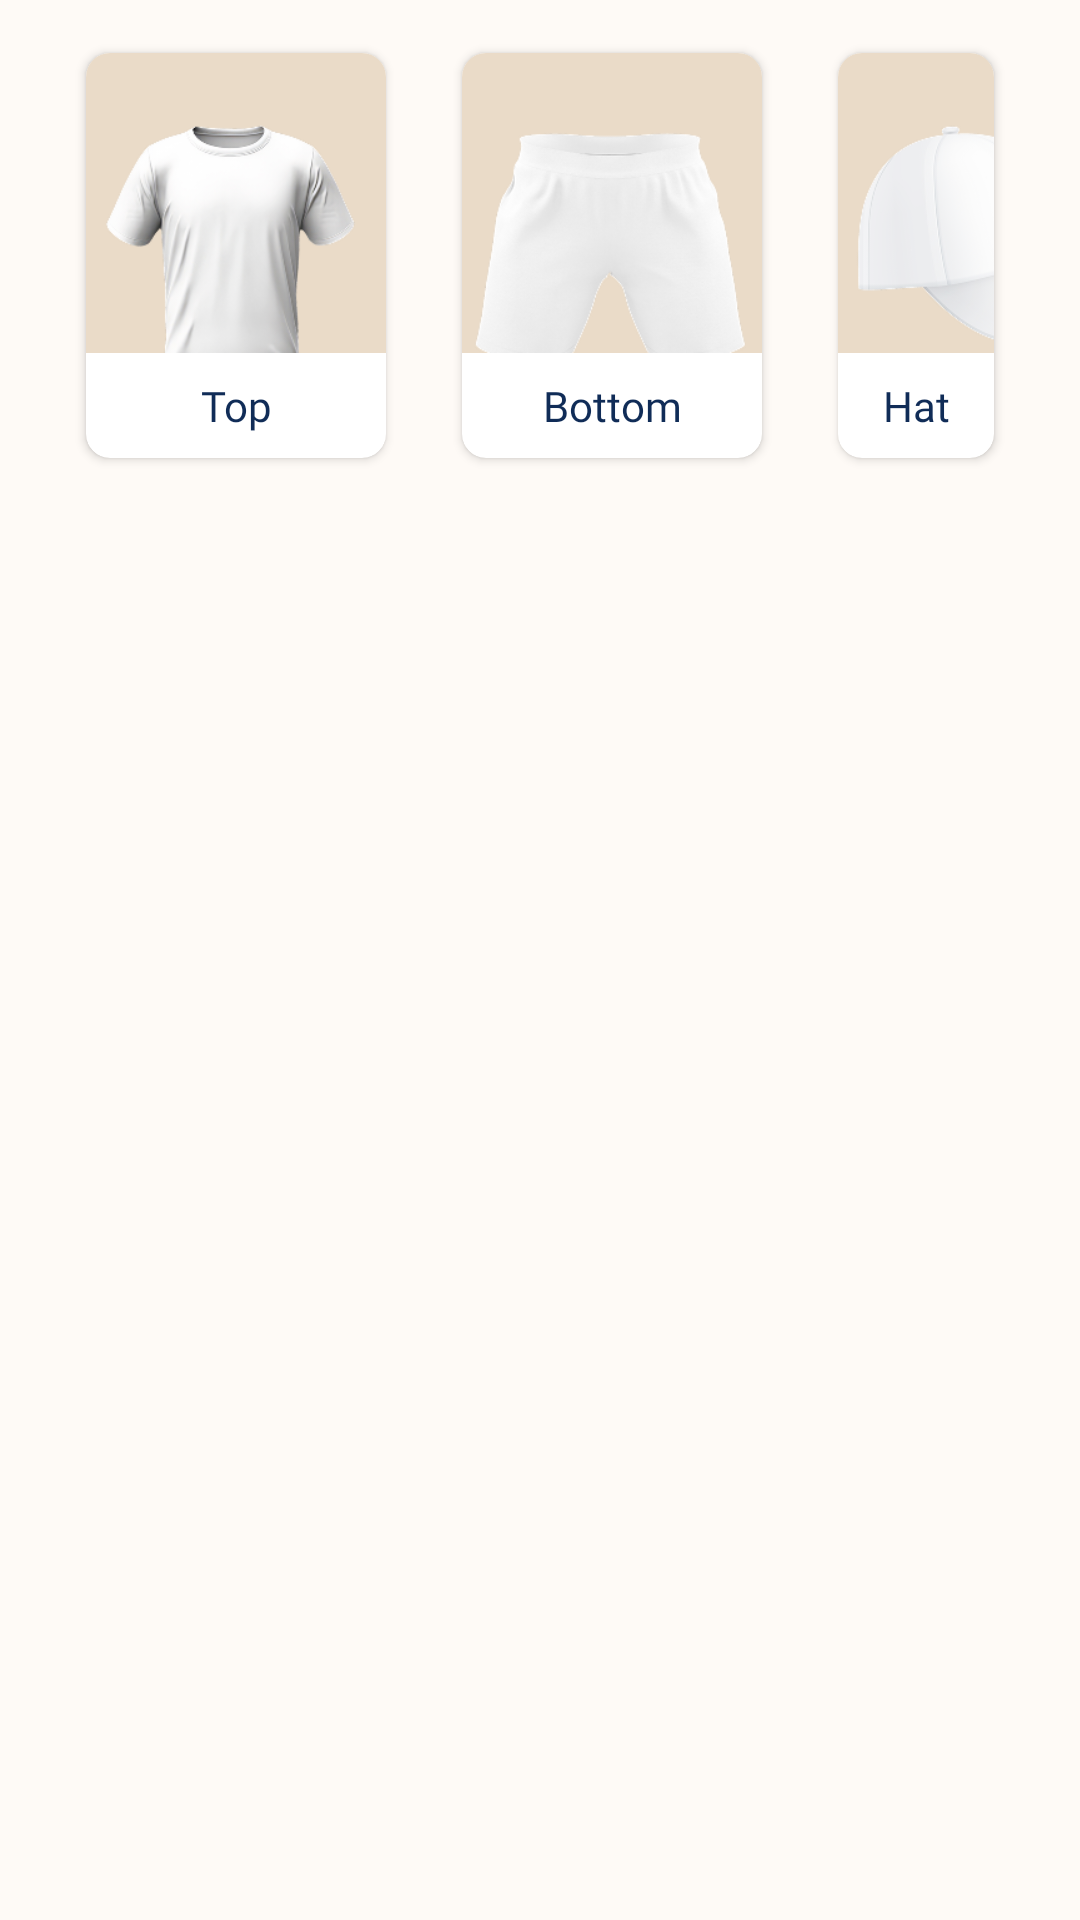

Layout XML and referenced resources for this Android screen:
<!-- AndroidManifest.xml: application theme Theme.KaosLab -->
<!-- res/layout/fragment_step_one.xml -->
<?xml version="1.0" encoding="utf-8"?>
<LinearLayout xmlns:android="http://schemas.android.com/apk/res/android"
    xmlns:app="http://schemas.android.com/apk/res-auto"
    xmlns:tools="http://schemas.android.com/tools"
    android:id="@+id/step_one_root"
    android:layout_width="match_parent"
    android:layout_height="match_parent"
    android:orientation="vertical"
    android:background="@color/background"
    tools:context=".ui_customer.custome.stepOne.StepOneFragment">

    <LinearLayout
        android:id="@+id/card_container"
        android:layout_width="match_parent"
        android:layout_height="wrap_content"
        android:gravity="center"
        android:orientation="horizontal"
        android:paddingHorizontal="16dp"
        android:paddingVertical="4dp">

        <androidx.cardview.widget.CardView
            android:id="@+id/card_top"
            android:layout_width="wrap_content"
            android:layout_height="wrap_content"
            android:layout_margin="8dp"
            android:clickable="true"
            android:focusable="true"
            app:cardCornerRadius="8dp"
            app:cardUseCompatPadding="true">

            <LinearLayout
                android:layout_width="match_parent"
                android:layout_height="wrap_content"
                android:orientation="vertical">

                <ImageView
                    android:layout_width="100dp"
                    android:layout_height="100dp"
                    android:contentDescription="Top Product"
                    android:scaleType="centerCrop"
                    android:src="@drawable/img_top" />

                <TextView
                    android:id="@+id/text_title_top"
                    android:layout_width="match_parent"
                    android:layout_height="wrap_content"
                    android:gravity="center"
                    android:padding="8dp"
                    android:text="Top"
                    android:textSize="14sp"
                    android:textColor="@color/darkBlue"
                    android:fontFamily="@font/pjs_bold" />
            </LinearLayout>
        </androidx.cardview.widget.CardView>

        <androidx.cardview.widget.CardView
            android:id="@+id/card_bottom"
            android:layout_width="wrap_content"
            android:layout_height="wrap_content"
            android:layout_margin="8dp"
            android:clickable="true"
            android:focusable="true"
            app:cardCornerRadius="8dp"
            app:cardUseCompatPadding="true">

            <LinearLayout
                android:layout_width="match_parent"
                android:layout_height="wrap_content"
                android:orientation="vertical">

                <ImageView
                    android:layout_width="100dp"
                    android:layout_height="100dp"
                    android:contentDescription="Bottom Product"
                    android:scaleType="centerCrop"
                    android:src="@drawable/img_bottom" />

                <TextView
                    android:id="@+id/text_title_bottom"
                    android:layout_width="match_parent"
                    android:layout_height="wrap_content"
                    android:gravity="center"
                    android:padding="8dp"
                    android:text="Bottom"
                    android:textSize="14sp"
                    android:textColor="@color/darkBlue"
                    android:fontFamily="@font/pjs_bold" />
            </LinearLayout>
        </androidx.cardview.widget.CardView>

        
        <androidx.cardview.widget.CardView
            android:id="@+id/card_hat"
            android:layout_width="wrap_content"
            android:layout_height="wrap_content"
            android:layout_margin="8dp"
            android:clickable="true"
            android:focusable="true"
            app:cardCornerRadius="8dp"
            app:cardUseCompatPadding="true">

            <LinearLayout
                android:layout_width="match_parent"
                android:layout_height="wrap_content"
                android:orientation="vertical">

                <ImageView
                    android:layout_width="100dp"
                    android:layout_height="100dp"
                    android:contentDescription="Hat Product"
                    android:scaleType="centerCrop"
                    android:src="@drawable/img_hat" />

                <TextView
                    android:id="@+id/text_title_hat"
                    android:layout_width="match_parent"
                    android:layout_height="wrap_content"
                    android:gravity="center"
                    android:padding="8dp"
                    android:text="Hat"
                    android:textSize="14sp"
                    android:textColor="@color/darkBlue"
                    android:fontFamily="@font/pjs_bold" />
            </LinearLayout>
        </androidx.cardview.widget.CardView>

    </LinearLayout>

    <FrameLayout
        android:id="@+id/fragment_container"
        android:layout_width="match_parent"
        android:layout_height="0dp"
        android:layout_weight="1" />

</LinearLayout>
<!-- resources referenced by this layout -->
<resources>
  <color name="background">#FEFAF6</color>
  <color name="darkBlue">#102C57</color>
  <!-- drawable img_bottom: png bitmap (drawable, 22581 bytes) -->
  <!-- drawable img_hat: png bitmap (drawable, 21651 bytes) -->
  <!-- drawable img_top: png bitmap (drawable, 37548 bytes) -->
  <style name="Theme.KaosLab" parent="Base.Theme.KaosLab" />
  <style name="Base.Theme.KaosLab" parent="Theme.Material3.DayNight.NoActionBar">
          <item name="android:statusBarColor">@color/background</item>
          <item name="android:windowLightStatusBar">true</item>
  
      </style>
</resources>
